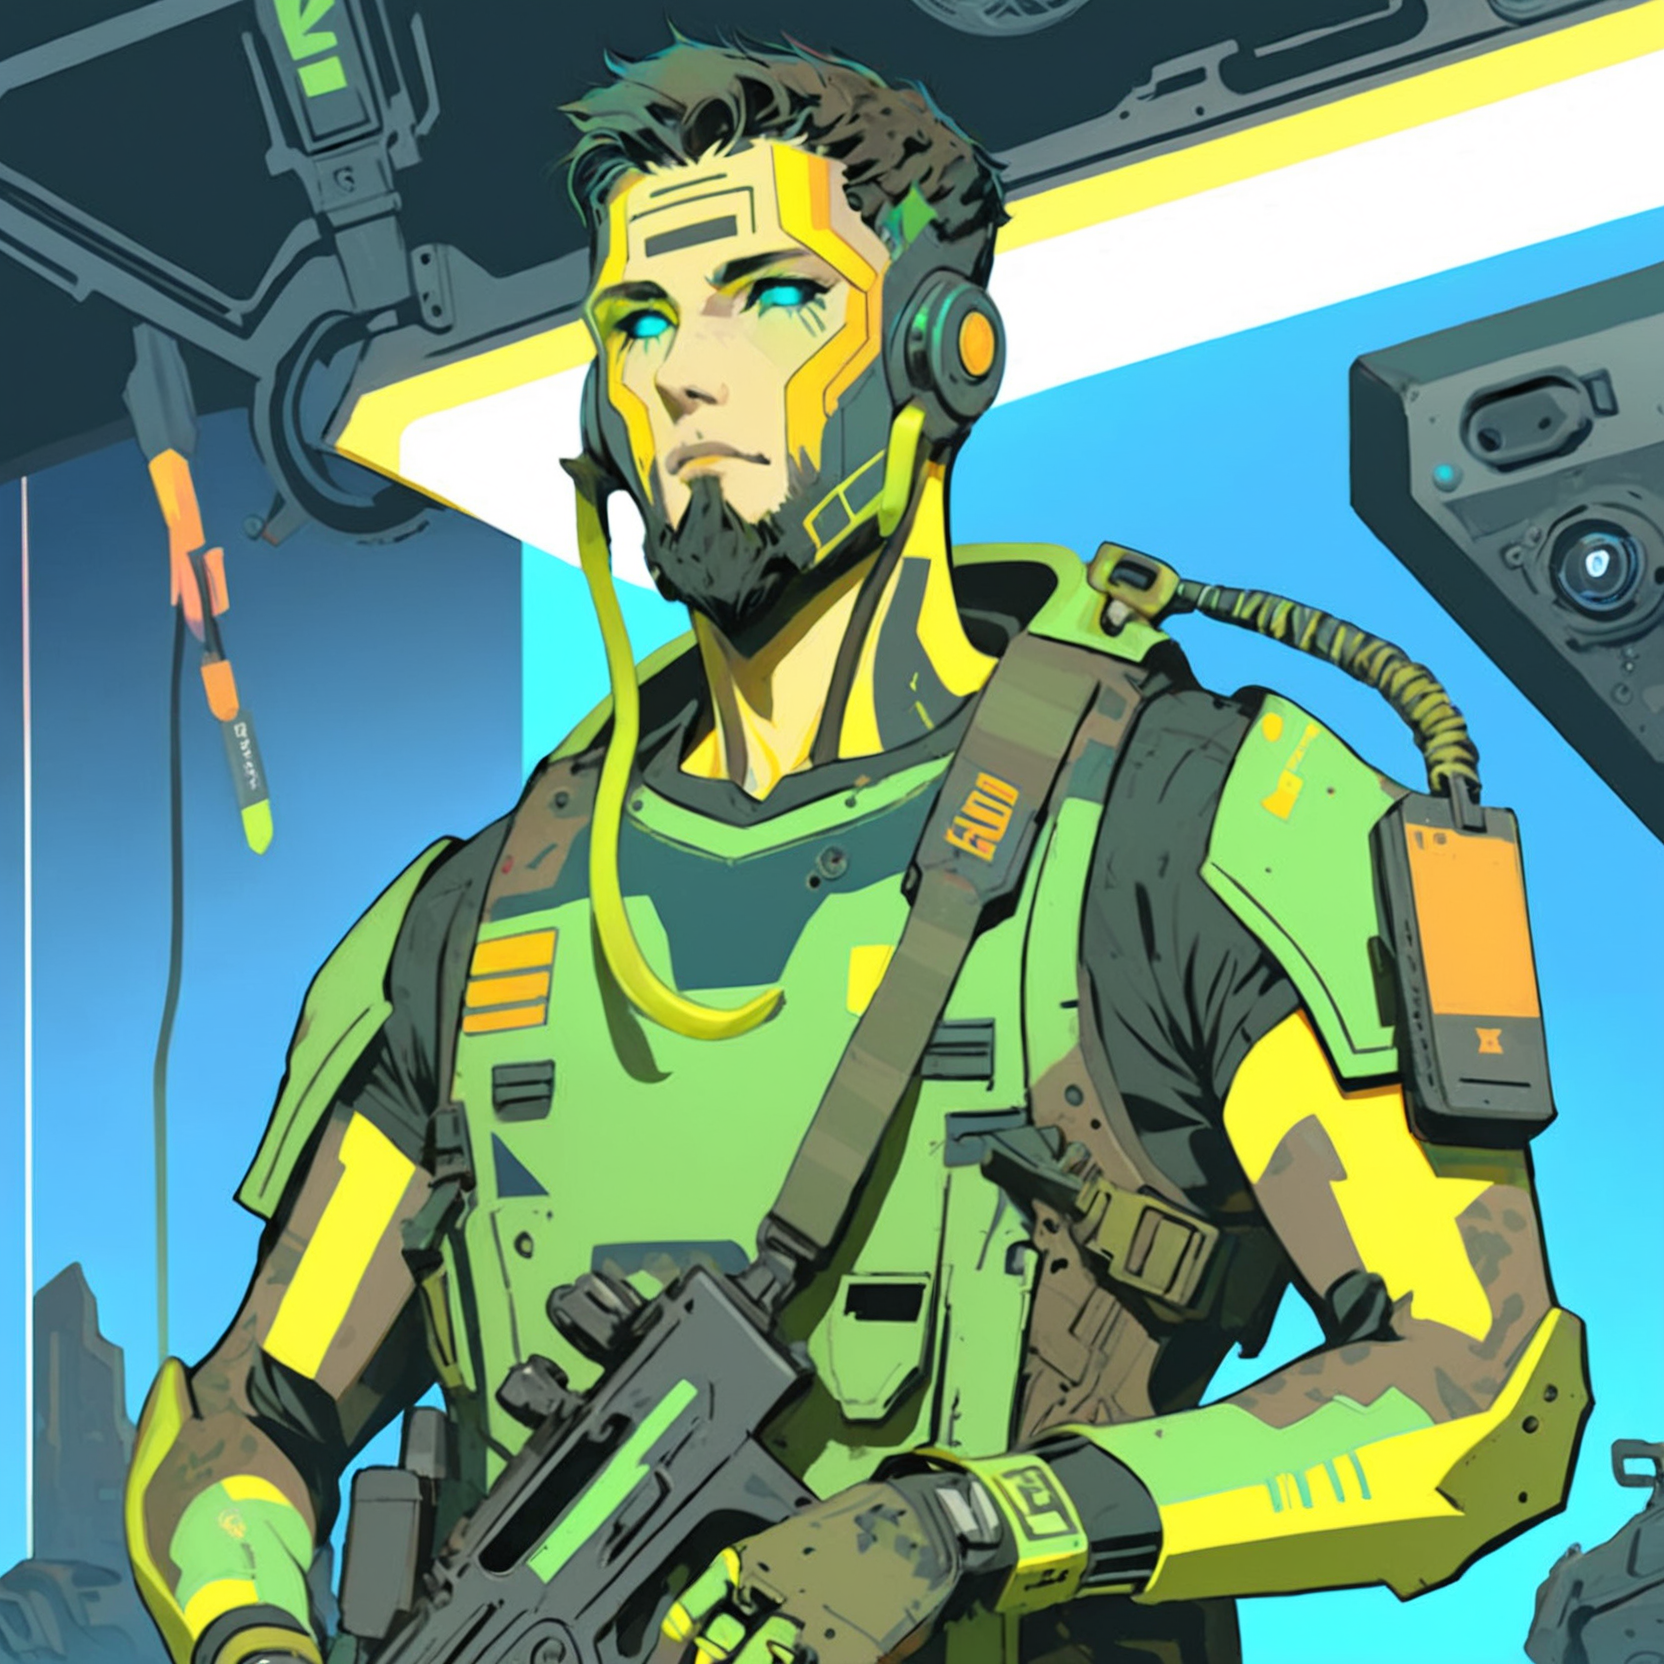
Generation parameters embedded in this image by AUTOMATIC1111 Stable Diffusion web UI or a fork of it (Forge, ...) (PNG 'parameters' text chunk):
A vibrant cyberpunk illustration, comic-book/anime hybrid, bold colors, defined line art, high-contrast neon lighting.
A male Mothership RPG Marine character, (age 36 years old:2.0).

The character is skilled in Military Training, Firearms, and Command.
These skills are represented visually through specific details:
- Military Training → unit patches and insignia
- Firearms → visible rifle sling and ammo clips
- Command → confident posture with subtle headset device

(Holding Old Dog Tags:1.8), (Distinctive Feature: cybernetic eye:1.6).
These must be clearly visible and easily identifiable.

The background is BACKGROUND, detailed yet subtle, adding depth without distracting from the character.

Bust shot, centered composition, clean silhouette, no extra text or logos,  CXL-Mech
Negative prompt: Compression artifacts, bad art, worst quality, low quality, plastic, fake, bad limbs, conjoined, featureless, bad features, incorrect objects, watermark, ((signature):1.25), logo, zip2d_neg
Steps: 40, Sampler: DPM++ 2M, Schedule type: Karras, CFG scale: 7, Seed: 465309961, Size: 832x832, Model hash: 6330883d2c, Model: artium_v20, Denoising strength: 0.3, RNG: CPU, ControlNet 0: "Module: CLIP-ViT-H (IPAdapter), Model: ip-adapter-plus_sdxl_vit-h [bc449f62], Weight: 0.35, Resize Mode: ResizeMode.INNER_FIT, Processor Res: 0.5, Threshold A: 0.5, Threshold B: 0.5, Guidance Start: 0.3, Guidance End: 0.7, Pixel Perfect: False, Control Mode: ControlMode.BALANCED, Hr Option: HiResFixOption.BOTH", ControlNet 1: "Module: CLIP-ViT-H (IPAdapter), Model: ip-adapter-plus-face_sdxl_vit-h [368cf551], Weight: 1, Resize Mode: ResizeMode.INNER_FIT, Processor Res: 0.5, Threshold A: 0.5, Threshold B: 0.5, Guidance Start: 0.1, Guidance End: 0.9, Pixel Perfect: False, Control Mode: ControlMode.BALANCED, Hr Option: HiResFixOption.BOTH", Hires prompt: "A vibrant cyberpunk illustration, comic-book/anime hybrid, bold colors, defined line art, high-contrast neon lighting.\nA male Mothership RPG Marine character, (age 42 years old:2.0).\n\nThe character is skilled in Military Training, Firearms, and Command.\nThese skills are represented visually through specific details:\n- Military Training → unit patches and insignia\n- Firearms → visible rifle sling and ammo clips\n- Command → confident posture with subtle headset device\n\n(Holding Old Dog Tags:1.8), (Distinctive Feature: cybernetic eye:1.6).\nThese must be clearly visible and easily identifiable.\n\nThe background is BACKGROUND, detailed yet subtle, adding depth without distracting from the character.\n\nBust shot, centered composition, clean silhouette, no extra text or logos,  CXL-Mech", Hires CFG Scale: 7, Hires upscale: 2, Hires steps: 15, Hires upscaler: ESRGAN_4x, TI hashes: "CXL-Mech: 000b204acc87, CXL-Mech: 000b204acc87, CXL-Mech: 000b204acc87, CXL-Mech: 000b204acc87, CXL-Mech: 000b204acc87, CXL-Mech: 000b204acc87, CXL-Mech: 000b204acc87, CXL-Mech: 000b204acc87, CXL-Mech: 000b204acc87, CXL-Mech: 000b204acc87, CXL-Mech: 000b204acc87, CXL-Mech: 000b204acc87, CXL-Mech: 000b204acc87, CXL-Mech: 000b204acc87, zip2d_neg: a764ec702efd, zip2d_neg: a764ec702efd, CXL-Mech: 000b204acc87, CXL-Mech: 000b204acc87, zip2d_neg: a764ec702efd, zip2d_neg: a764ec702efd", Pad conds: True, Version: f1.0.0v2-v1.10.1RC-latest-2454-g9086b215